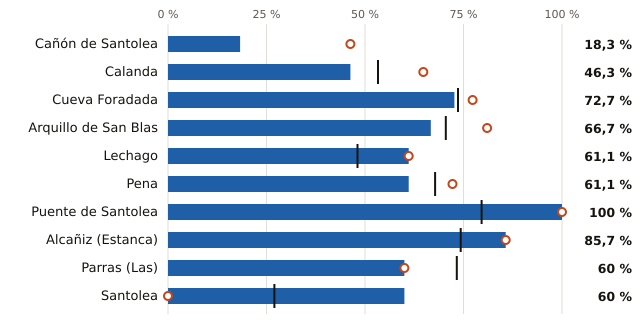

Source data for this figure (header and first rows):
embalse, pct, pct_hace_1_anio, pct_media_10_anios, vol_hm3, capacidad_hm3
Cañón de Santolea, 18.3, 46.3, , 15.0, 82.0
Calanda, 46.3, 64.8, 53.3, 25.0, 54.0
Cueva Foradada, 72.7, 77.3, 73.6, 16.0, 22.0
Arquillo de San Blas, 66.7, 81.0, 70.5, 14.0, 21.0
Lechago, 61.1, 61.1, 48.1, 11.0, 18.0
Pena, 61.1, 72.2, 67.8, 11.0, 18.0
Puente de Santolea, 100.0, 100.0, 79.6, 18.0, 18.0
Alcañiz (Estanca), 85.7, 85.7, 74.3, 6.0, 7.0
Parras (Las), 60.0, 60.0, 73.3, 3.0, 5.0
Santolea, 60.0, 0.0, 27.0, 3.0, 5.0
